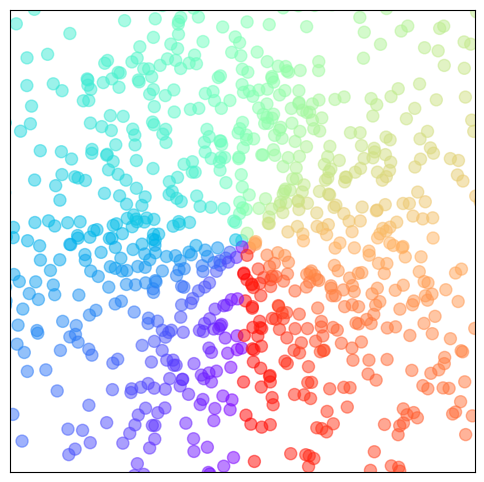

Generate this figure with matplotlib:
import matplotlib.pyplot as plt
import numpy as np

n = 1024
x = np.random.normal(0, 1, n)
y = np.random.normal(0, 1, n)
c = np.arctan2(x, y)  # generate color value

plt.figure(figsize=(6,6))
plt.xlim((-1.5,1.5))
plt.ylim((-1.5,1.5))
plt.xticks(())
plt.yticks(())

plt.scatter(x, y, s=75, c=c, cmap='rainbow', alpha=.5)

plt.show()